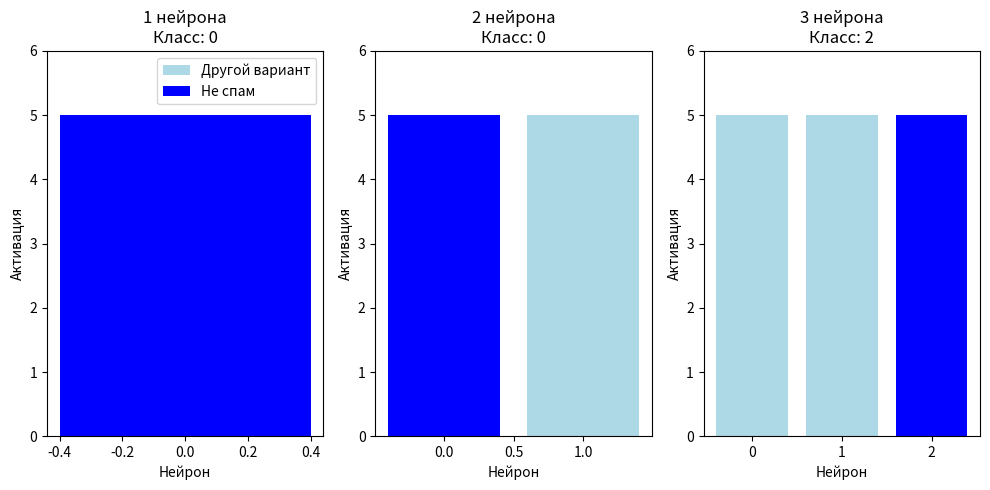

Generate this figure with matplotlib:
import random
import matplotlib.pyplot as plt

import numpy as np


def visualization(test_vec, max_neurons=4):
    plt.figure(figsize=(10, 5))

    for num_neurons in range(1, max_neurons + 1):
        subset_prototypes = prototypes[:num_neurons]

        net = HammingNetwork(num_neurons, subset_prototypes)
        net.train()

        winner = net.predict(test_vec)

        plt.subplot(1, max_neurons, num_neurons)
        plt.bar(range(num_neurons), net.bias, color='lightblue', label='Другой вариант')
        plt.bar(winner, net.bias[winner], color='blue', label='Не спам')
        plt.title(f'{num_neurons} нейрона\nКласс: {winner}')
        plt.xlabel('Нейрон')
        plt.ylabel('Активация')
        plt.ylim(0, 6)
        if num_neurons == 1:
            plt.legend()

    plt.tight_layout()
    plt.show()


class HammingNetwork:
    """ Сеть Хемминга"""
    def __init__(self, num_neurons, prototype_vectors):
        # Инициализация
        self.num_neurons = num_neurons
        self.prototypes = np.array(prototype_vectors)
        self.weights = None
        self.bias = None

    def train(self):
        # Обучение сети
        n_features = self.prototypes.shape[1]
        self.weights = self.prototypes.T / 2
        self.bias = np.ones(self.num_neurons) * n_features / 2

    def predict(self, input_vector, max_iter=10):
        # Слой сравнения
        similarity = np.dot(self.weights.T, input_vector) + self.bias

        # Конкурентный слой
        activations = np.zeros(self.num_neurons)
        winner = np.argmax(similarity)
        activations[winner] = 1

        for _ in range(max_iter):
            new_activations = np.copy(activations)
            new_activations[winner] = 0
            next_winner = np.argmax(similarity * (new_activations == 0))

            if similarity[next_winner] < similarity[winner]:
                break
            winner = next_winner

        return winner


keywords = ["кошка", "собака", "тигр", "лев", "волк", "лиса", "медведь", "выиграй", "бесплатно", "приз"]

normal_message = [1, 1, -1, -1, -1, -1, -1, -1, -1, -1]
spam_message = [-1, -1, -1, -1, -1, -1, -1, 1, 1, 1]
mixed_message = [1, -1, 1, -1, -1, -1, -1, 1, -1, -1]
t = [random.choice([-1, 1]) for i in range(10)]

prototypes = [
    normal_message,  # Индекс 0 — не спам
    spam_message,  # Индекс 1 — спам
    mixed_message,  # Индекс 2 — смешанное
]

test_vec = [1, -1, -1, 1, -1, -1, -1, 1, -1, -1]
visualization(test_vec, max_neurons=3)
print(HammingNetwork(3, test_vec))
